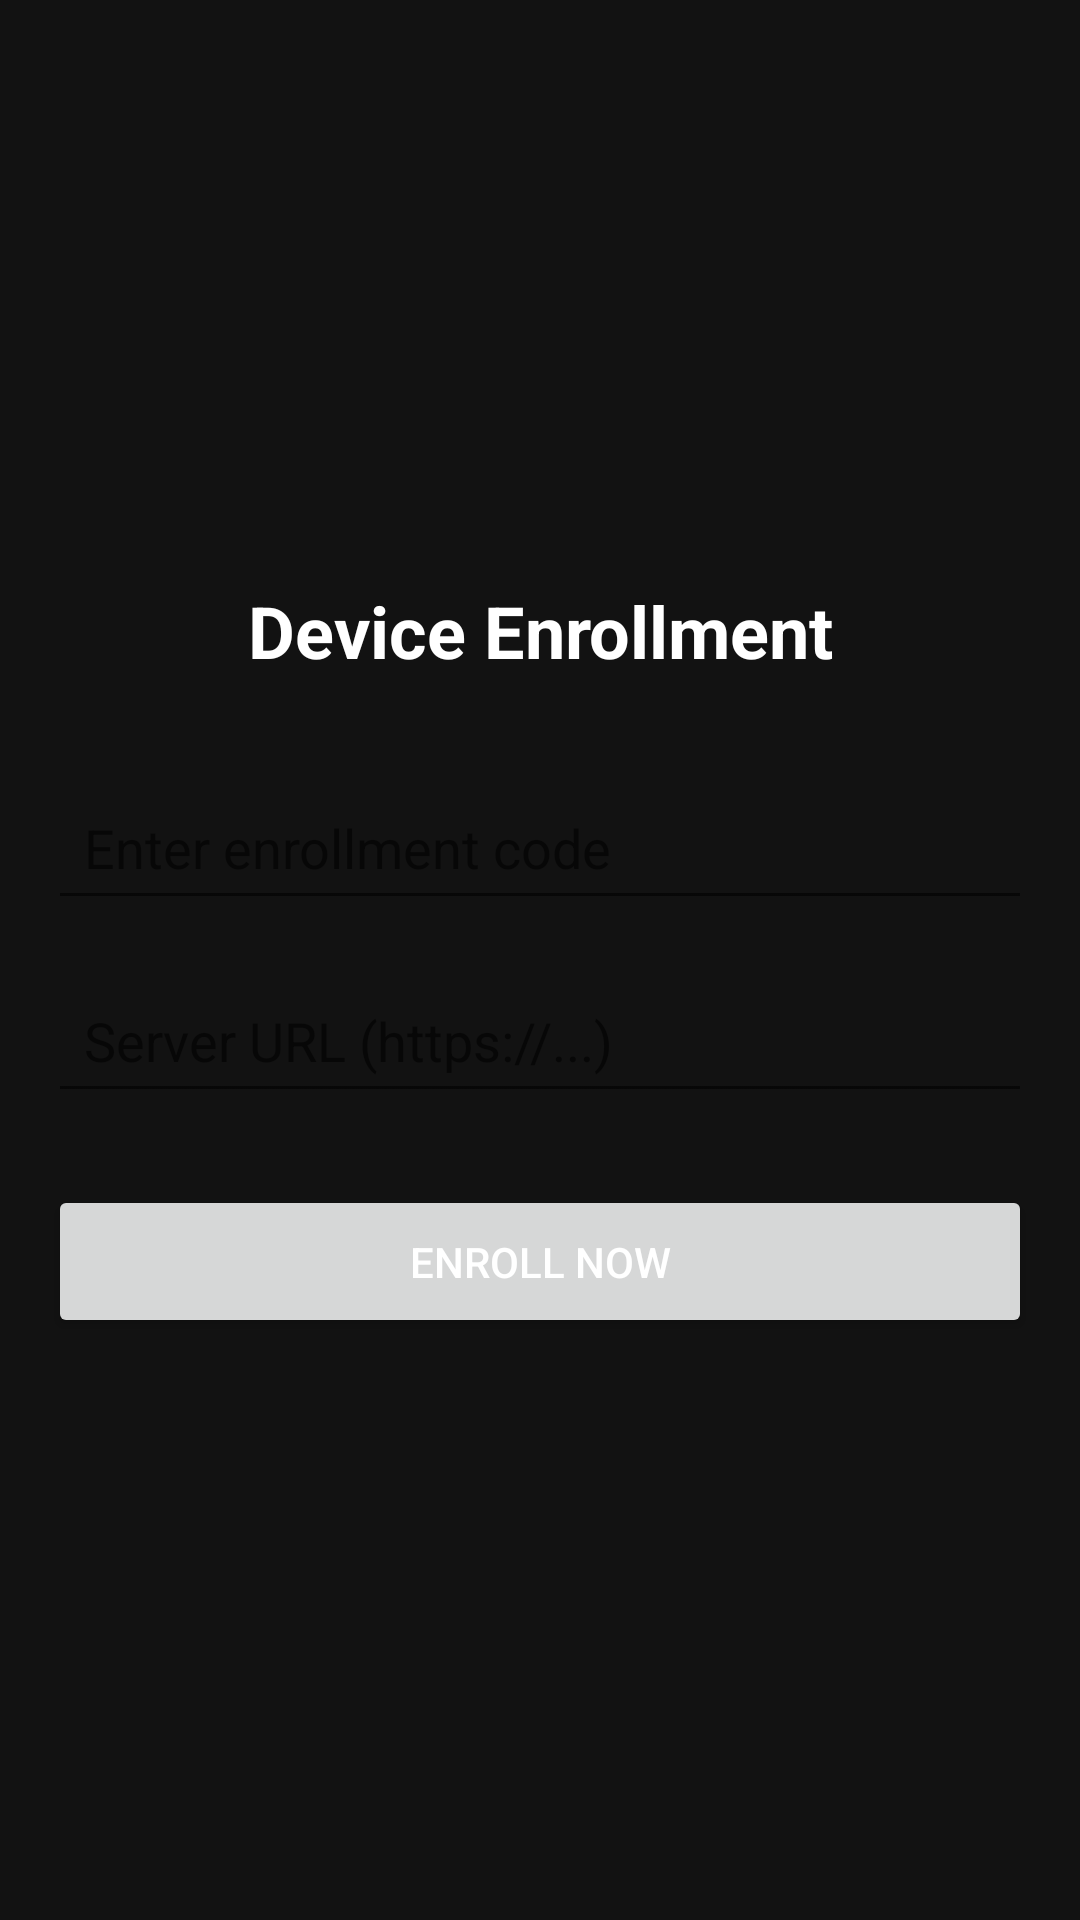

This screen was rendered from an Android layout file. Write that file and the resources it references.
<!-- AndroidManifest.xml: application theme Theme.MDMApp -->
<!-- res/layout/activity_enrollment.xml -->
<?xml version="1.0" encoding="utf-8"?>
<LinearLayout xmlns:android="http://schemas.android.com/apk/res/android"
    android:layout_width="match_parent"
    android:layout_height="match_parent"
    android:orientation="vertical"
    android:padding="16dp"
    android:gravity="center">

    <TextView
        android:layout_width="match_parent"
        android:layout_height="wrap_content"
        android:text="@string/enrollment_title"
        android:textSize="24sp"
        android:textColor="@color/text_primary"
        android:textStyle="bold"
        android:gravity="center"
        android:layout_marginBottom="32dp" />

    <EditText
        android:id="@+id/enrollment_code"
        android:layout_width="match_parent"
        android:layout_height="wrap_content"
        android:hint="@string/enrollment_code_hint"
        android:inputType="text"
        android:padding="12dp"
        android:layout_marginBottom="16dp" />

    <EditText
        android:id="@+id/server_url"
        android:layout_width="match_parent"
        android:layout_height="wrap_content"
        android:hint="@string/server_url_hint"
        android:inputType="textUri"
        android:padding="12dp"
        android:layout_marginBottom="24dp" />

    <Button
        android:id="@+id/enroll_button"
        android:layout_width="match_parent"
        android:layout_height="wrap_content"
        android:text="@string/enroll_now"
        android:padding="16dp" />

    <ProgressBar
        android:id="@+id/enrollment_progress"
        android:layout_width="wrap_content"
        android:layout_height="wrap_content"
        android:visibility="gone"
        android:layout_marginTop="24dp" />

</LinearLayout>
<!-- resources referenced by this layout -->
<resources>
  <color name="text_primary">#FFFFFF</color>
  <string name="enroll_now">Enroll Now</string>
  <string name="enrollment_code_hint">Enter enrollment code</string>
  <string name="enrollment_title">Device Enrollment</string>
  <string name="server_url_hint">Server URL (https://...)</string>
  <style name="Theme.MDMApp" parent="Theme.MaterialComponents.DayNight.DarkActionBar">
          <item name="colorPrimary">@color/primary</item>
          <item name="colorPrimaryVariant">@color/primary_dark</item>
          <item name="colorSecondary">@color/secondary</item>
          <item name="colorSecondaryVariant">@color/secondary_dark</item>
          <item name="android:colorBackground">@color/background</item>
          <item name="android:textColor">@color/text_primary</item>
      </style>
  <color name="primary">#2196F3</color>
  <color name="primary_dark">#1976D2</color>
  <color name="secondary">#03DAC6</color>
  <color name="secondary_dark">#018786</color>
  <color name="background">#121212</color>
</resources>
